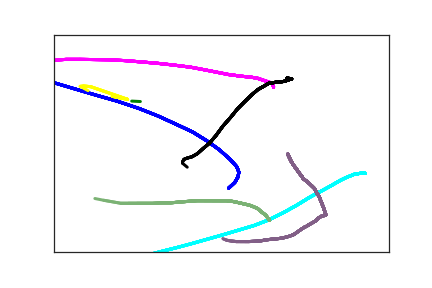

The table this chart was drawn from, first rows:
2.610000000000000000e+02, 3.530000000000000000e+02, 0.000000000000000000e+00, 1.000000000000000000e+00
2.700000000000000000e+02, 3.400000000000000000e+02, 1.800000000000000000e+01, 1.000000000000000000e+00
2.750000000000000000e+02, 3.270000000000000000e+02, 3.400000000000000000e+01, 1.000000000000000000e+00
2.760000000000000000e+02, 3.160000000000000000e+02, 4.800000000000000000e+01, 1.000000000000000000e+00
2.730000000000000000e+02, 3.040000000000000000e+02, 6.600000000000000000e+01, 1.000000000000000000e+00
2.630000000000000000e+02, 2.870000000000000000e+02, 8.600000000000000000e+01, 1.000000000000000000e+00
2.470000000000000000e+02, 2.650000000000000000e+02, 9.700000000000000000e+01, 1.000000000000000000e+00
2.280000000000000000e+02, 2.440000000000000000e+02, 1.160000000000000000e+02, 1.000000000000000000e+00
2.070000000000000000e+02, 2.240000000000000000e+02, 1.310000000000000000e+02, 1.000000000000000000e+00
1.820000000000000000e+02, 2.060000000000000000e+02, 1.460000000000000000e+02, 1.000000000000000000e+00
1.550000000000000000e+02, 1.870000000000000000e+02, 1.660000000000000000e+02, 1.000000000000000000e+00
1.270000000000000000e+02, 1.700000000000000000e+02, 1.880000000000000000e+02, 1.000000000000000000e+00
9.400000000000000000e+01, 1.530000000000000000e+02, 2.010000000000000000e+02, 1.000000000000000000e+00
6.200000000000000000e+01, 1.390000000000000000e+02, 2.130000000000000000e+02, 1.000000000000000000e+00
2.900000000000000000e+01, 1.240000000000000000e+02, 2.360000000000000000e+02, 1.000000000000000000e+00
-6.000000000000000000e+00, 1.080000000000000000e+02, 2.520000000000000000e+02, 1.000000000000000000e+00
-4.200000000000000000e+01, 9.500000000000000000e+01, 2.630000000000000000e+02, 1.000000000000000000e+00
-7.500000000000000000e+01, 8.300000000000000000e+01, 2.810000000000000000e+02, 1.000000000000000000e+00
-1.080000000000000000e+02, 7.300000000000000000e+01, 3.080000000000000000e+02, 1.000000000000000000e+00
-1.370000000000000000e+02, 6.500000000000000000e+01, 3.260000000000000000e+02, 1.000000000000000000e+00
-1.630000000000000000e+02, 5.800000000000000000e+01, 3.420000000000000000e+02, 1.000000000000000000e+00
-1.850000000000000000e+02, 5.400000000000000000e+01, 3.550000000000000000e+02, 1.000000000000000000e+00
-2.060000000000000000e+02, 5.100000000000000000e+01, 3.720000000000000000e+02, 1.000000000000000000e+00
-2.250000000000000000e+02, 5.000000000000000000e+01, 3.900000000000000000e+02, 1.000000000000000000e+00
-2.410000000000000000e+02, 5.000000000000000000e+01, 4.080000000000000000e+02, 1.000000000000000000e+00
-2.520000000000000000e+02, 5.000000000000000000e+01, 4.270000000000000000e+02, 1.000000000000000000e+00
-2.570000000000000000e+02, 5.000000000000000000e+01, 4.430000000000000000e+02, 1.000000000000000000e+00
1.650000000000000000e+02, 1.790000000000000000e+02, 9.370000000000000000e+02, 2.000000000000000000e+00
1.290000000000000000e+02, 1.540000000000000000e+02, 9.810000000000000000e+02, 3.000000000000000000e+00
1.160000000000000000e+02, 1.530000000000000000e+02, 9.960000000000000000e+02, 3.000000000000000000e+00
1.120000000000000000e+02, 1.530000000000000000e+02, 1.023000000000000000e+03, 3.000000000000000000e+00
8.700000000000000000e+01, 1.420000000000000000e+02, 9.370000000000000000e+02, 4.000000000000000000e+00
1.100000000000000000e+02, 1.490000000000000000e+02, 9.510000000000000000e+02, 4.000000000000000000e+00
5.500000000000000000e+01, 1.200000000000000000e+02, 9.810000000000000000e+02, 4.000000000000000000e+00
4.400000000000000000e+01, 1.180000000000000000e+02, 9.960000000000000000e+02, 4.000000000000000000e+00
3.900000000000000000e+01, 1.190000000000000000e+02, 1.023000000000000000e+03, 4.000000000000000000e+00
5.100000000000000000e+01, 1.290000000000000000e+02, 1.024000000000000000e+03, 4.000000000000000000e+00
1.800000000000000000e+01, 1.160000000000000000e+02, 1.051000000000000000e+03, 4.000000000000000000e+00
3.280000000000000000e+02, 1.210000000000000000e+02, 9.140000000000000000e+02, 5.000000000000000000e+00
3.260000000000000000e+02, 1.120000000000000000e+02, 9.510000000000000000e+02, 5.000000000000000000e+00
3.030000000000000000e+02, 1.000000000000000000e+02, 9.810000000000000000e+02, 5.000000000000000000e+00
2.890000000000000000e+02, 9.700000000000000000e+01, 9.960000000000000000e+02, 5.000000000000000000e+00
2.800000000000000000e+02, 9.600000000000000000e+01, 1.023000000000000000e+03, 5.000000000000000000e+00
2.710000000000000000e+02, 9.400000000000000000e+01, 1.024000000000000000e+03, 5.000000000000000000e+00
2.610000000000000000e+02, 9.200000000000000000e+01, 1.051000000000000000e+03, 5.000000000000000000e+00
2.280000000000000000e+02, 8.200000000000000000e+01, 1.052000000000000000e+03, 5.000000000000000000e+00
2.040000000000000000e+02, 7.500000000000000000e+01, 1.077000000000000000e+03, 5.000000000000000000e+00
1.780000000000000000e+02, 7.000000000000000000e+01, 1.094000000000000000e+03, 5.000000000000000000e+00
1.540000000000000000e+02, 6.600000000000000000e+01, 1.096000000000000000e+03, 5.000000000000000000e+00
1.310000000000000000e+02, 6.300000000000000000e+01, 1.119000000000000000e+03, 5.000000000000000000e+00
1.070000000000000000e+02, 6.000000000000000000e+01, 1.132000000000000000e+03, 5.000000000000000000e+00
8.300000000000000000e+01, 5.800000000000000000e+01, 1.145000000000000000e+03, 5.000000000000000000e+00
3.800000000000000000e+01, 5.700000000000000000e+01, 1.186000000000000000e+03, 5.000000000000000000e+00
1.800000000000000000e+01, 5.700000000000000000e+01, 1.210000000000000000e+03, 5.000000000000000000e+00
2.000000000000000000e+00, 5.900000000000000000e+01, 1.226000000000000000e+03, 5.000000000000000000e+00
-1.300000000000000000e+01, 6.300000000000000000e+01, 1.244000000000000000e+03, 5.000000000000000000e+00
-2.300000000000000000e+01, 6.800000000000000000e+01, 1.245000000000000000e+03, 5.000000000000000000e+00
-4.000000000000000000e+01, 7.700000000000000000e+01, 1.289000000000000000e+03, 5.000000000000000000e+00
-5.000000000000000000e+01, 8.800000000000000000e+01, 1.314000000000000000e+03, 5.000000000000000000e+00
-5.200000000000000000e+01, 9.600000000000000000e+01, 1.342000000000000000e+03, 5.000000000000000000e+00
-5.200000000000000000e+01, 1.120000000000000000e+02, 1.357000000000000000e+03, 5.000000000000000000e+00
... 125 more rows
